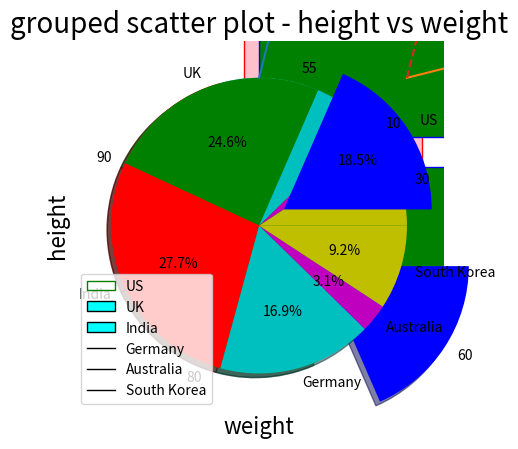

Recreate this plot in Python.
# -*- coding: utf-8 -*-
"""
Created on Wed Sep 15 11:15:57 2021

[redacted]
"""

import matplotlib.pyplot as plt
import numpy as np

city= ['mumbali','chennai','kolkatta','benglore','bihar','delhi']
AQI=[100,40,60,130,400,1200]

plt.bar(city,AQI,width=0.2,color='pink',edgecolor='red')
plt.xlabel('city',fontsize=16)
plt.ylabel('AQI', fontsize=16)
plt.title('barchart-AQI  across cities', fontsize=18)
#----------------------------------------------------------------------------------
city= ['mumbali','chennai','kolkatta','benglore','bihar','delhi']
AQI=[100,40,60,130,400,1200]

plt.barh(city,AQI,color='green',edgecolor='b')
plt.xlabel('city',fontsize=16)
plt.ylabel('AQI', fontsize=16)
plt.title('h-barchart=AQI in diiferent city')
#----------------------------------------------------------------------------------
city=['Delhi','Beijing','Washington','Tokyo','Moscow']
Gender=['Male','Female']
Happiness_Index_Male=[60,40,70,65,85]
Happiness_Index_Female=[30,60,70,55,75]
 
plt.bar(city,Happiness_Index_Male,color='blue',edgecolor='black')
plt.bar(city,Happiness_Index_Female,color='pink',edgecolor='black',bottom=Happiness_Index_Male)

plt.xlabel('City', fontsize=16)
plt.ylabel('Happiness_Index', fontsize=16)
plt.title('Stacked Barchart - Happiness index across cities',fontsize=18)
plt.legend(Gender)
#-----------------------------------------------------------------------------------

a=[10,20,30,40,50,60,70,80,90,100]
plt.hist(a,8,histtype='step',align='mid',color='g',label='range')
plt.legend(loc=2)
plt.title('histogram',fontsize=16)

#Histogram with bar Filled:
 
values = [82,76,24,40,67,62,75,78,71,32,98,89,78,67,72,82,87,66,56,52]
plt.hist(values,10, histtype='bar', color='cyan', label='Test score Data',edgecolor='black')
#Argument histype=’bar’ plots the histogram in bar filled format.
plt.legend()
plt.title('Histogram of score')

a=[10,20,30,40,50,60,70,80,90,100]
plt.hist(a,10, histtype='bar', color='cyan', label='Test score Data',edgecolor='black')
#Argument histype=’bar’ plots the histogram in bar filled format.
plt.legend()

#----------------------------Box Plot------------------------------------------
#Box Plot

value1=[82,76,24,40,67,62,75,78,71,32,98,89,78,67,72,82,87,66,56,52]
value2=[62,5,91,25,36,32,96,95,3,90,95,32,27,55,100,15,71,11,37,21]
value3=[23,89,12,78,72,89,25,69,68,86,19,49,15,16,16,75,65,31,25,52]
value4=[59,73,70,16,81,61,88,98,10,87,29,72,16,23,72,88,78,99,75,30]

box_plot_data=[value1,value2,value3,value4]
plt.boxplot(box_plot_data)

plt.title('Histogram of score')

#Box plot with fills and labels:

value1 = [82,76,24,40,67,62,75,78,71,32,98,89,78,67,72,82,87,66,56,52]
value2=[62,5,91,25,36,32,96,95,3,90,95,32,27,55,100,15,71,11,37,21]
value3=[23,89,12,78,72,89,25,69,68,86,19,49,15,16,16,75,65,31,25,52]
value4=[59,73,70,16,81,61,88,98,10,87,29,72,16,23,72,88,78,99,75,30]

box_plot_data=[value1,value2,value3,value4]
plt.boxplot(box_plot_data,patch_artist=True,labels=['course1','course2','course3','course4'])
#argument "patch_artist=True", fills the boxplot and argument "label" takes label to be plotted.

#Horizontal box plot in python with different colors:
value1 = [82,76,24,40,67,62,75,78,71,32,98,89,78,67,72,82,87,66,56,52]
value2=[62,5,91,25,36,32,96,95,3,90,95,32,27,55,100,15,71,11,37,21]
value3=[23,89,12,78,72,89,25,69,68,86,19,49,15,16,16,75,65,31,25,52]
value4=[59,73,70,16,81,61,88,98,10,87,29,72,16,23,72,88,78,99,75,30]

box_plot_data=[value1,value2,value3,value4]
box=plt.boxplot(box_plot_data,vert=0,patch_artist=True,
                labels=['course1','course2','course3','course4'],)
#Adding argument vert =0 plots the horizontal box plot.
colors = ['cyan', 'lightblue', 'lightgreen', 'tan']
for patch, color in zip(box['boxes'], colors):
    patch.set_facecolor(color)
#Colors array takes four different colors and passes them to four different boxes of the boxplot
#with patch.set_facecolor() function.


#-------------------Line plot or Line chart --------------------

values = [1, 5, 8, 9, 7, 11, 8, 12, 14, 9]
plt.plot(values)

#Multiple Line charts with legends and Labels:
#lets take an example of sale of units in 2016 and 2017 to demonstrate line charts.

sales1 = [1, 5, 8, 9, 7, 11, 8, 12, 14, 9, 5]
sales2 = [3, 7, 9, 6, 4, 5, 14, 7, 6, 16, 12]
line_chart1 = plt.plot( sales1,range(1,12))
line_chart2 = plt.plot( sales2,range(1,12))
plt.title('Monthly sales of 2016 and 2017')
plt.xlabel('Sales')
plt.ylabel('Month')
plt.legend(['year 2016', 'year 2017'], loc=4)

indian_wicket=[32,140,175,210,240,242,299,325]
england_wicket=[70,73,85,85,110,240,241,241,271,292]
a=plt.plot(indian_wicket,color='b')
b=plt.plot(england_wicket,color='red')
plt.xlabel('position')
plt.ylabel('runs')
plt.title('falling wkt')
plt.legend(['ind','eng'])

#Charts with different line styles:

sales1 = [1, 5, 8, 9, 7, 11, 8, 12, 14, 9, 5]
sales2 = [3, 7, 9, 6, 4, 5, 14, 7, 6, 16, 12]
line_chart1 = plt.plot(range(1,12), sales1,'--')
line_chart2 = plt.plot(range(1,12), sales2,':')
plt.title('Monthly sales of 2016 and 2017')

#---------------------Pie Chart--------------------------------------------
#Pie chart in Python with legends:

values = [60, 80, 90, 55, 10, 30]
Col = ['b', 'g', 'r', 'c', 'm', 'y']
labels = ['US', 'UK', 'India', 'Germany', 'Australia', 'South Korea']
Exp = (0.5, 0, 0, 0, 0, 0)
plt.pie(values, colors=Col, labels= values,explode=Exp,counterclock=False, shadow=True)
plt.title('Population Density Index')
plt.legend(labels,loc=3)

#Pie chart in Python with percentage values:

values = [60, 80, 90, 55, 10, 30]
colors = ['b', 'g', 'r', 'c', 'm', 'y']
labels = ['US', 'UK', 'India', 'Germany', 'Australia', 'South Korea']
explode = (0.2, 0, 0, 0, 0, 0)
plt.pie(values, colors=colors, labels=labels,
explode=explode, autopct='%1.1f%%', shadow=True)
plt.title('Population Density Index')


#-------------------------------Scatter Plot----------------------------------
# Scatter plot in Python:

weight1=[63.3,57,64.3,63,71,61.8,62.9,65.6,64.8,63.1,68.3,69.7,65.4,66.3,60.7]
height1=[156.3,100.7,114.8,156.3,237.1,123.9,151.8,164.7,105.4,136.1,175.2,137.4,164.2,151,124.3]
plt.scatter(weight1,height1,c='r',marker='*')
plt.xlabel('weight', fontsize=16)
plt.ylabel('height', fontsize=16)
plt.title('scatter plot - height vs weight',fontsize=20)

#Scatter plot for three different groups
 
weight1=[57,58.2,58.6,59.6,59.8,60.2,60.5,60.6,60.7,61.3,61.3,61.4,61.8,61.9,62.3]
height1=[100.7,195.6,94.3,127.1,111.7,159.7,135,149.9,124.3,112.9,176.7,110.2,123.9,161.9,107.8]
 
weight2=[62.9,63,63.1,63.2,63.3,63.4,63.4,63.4,63.5,63.6,63.7,64.1,64.3,64.3,64.7,64.8,65]
height2=[151.8,156.3,136.1,124.2,156.3,130,181.2,255.9,163.1,123.1,119.5,179.9,114.8,174.1,108.8,105.4,141.4]
 
 
weight3=[69.2,69.2,69.4,69.7,70,70.3,70.8,71,71.1,71.7,71.9,72.4,73,73.1,76.2]
height3=[166.8,172.9,193.8,137.4,162.4,137.1,169.1,237.1,189.1,179.3,174.8,213.3,198,191.1,220.6]
 
import numpy as np
weight=np.concatenate((weight1,weight2,weight3))
height=np.concatenate((height1,height2,height3))
 
color_array = ['b'] * 15 + ['g'] * 17 + ['r'] * 15
 
plt.scatter(weight, height, marker='*', c=color_array)

plt.xlabel('weight', fontsize=16)
plt.ylabel('height', fontsize=16)
plt.title('grouped scatter plot - height vs weight',fontsize=20)

